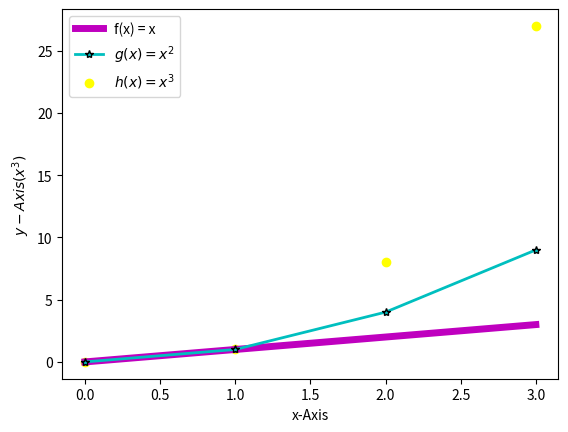

Source code (Python):
#This program displays a plot of the functions f(x)=x, g(x)=x2 and h(x)=x3 in the range [0, 4] 
# on the one set of axes.

#import packages to plot functions
import numpy as np
import matplotlib.pyplot as plt

#Create an array of x values and y values equal to the x values in the range[0,4]
xs = np.array(range(0,4))
ys= xs

#Plot xs and ys with label, linewidth and colour
plt.plot(xs,ys,label = "f(x) = x", linewidth = '5', color = "m") # m = colour magenta
#label x-axis
plt.xlabel("x-Axis")
#label y-axis
plt.ylabel("y-Axis")
#add a legend to graph
plt.legend()
#Display graph
plt.show()

#Create 2 new arrays for x and y values of function g(x)= x^2
x2s = np.array(range(0,4))
#x^2
y2s= xs*xs

#Plot the graph this time with markers
plt.plot(x2s,y2s,label = "$g(x) = x^2$", linewidth = '2', color = "c", marker = '*', mec = "k") # c = colour cyan, k= black
plt.xlabel("x-Axis")
plt.ylabel("$y-Axis (x^2)$")
plt.legend()
plt.show()

#Create 2 new arrays for x and y of the function h(x)=x^3
x3s = np.array(range(0,4))
#x^3
y3s= xs**3

#plot a scatter plot with yellow dots
plt.scatter(x3s,y3s,label = "$h(x) = x^3$", color = "yellow") # y = colour yellow
plt.xlabel("x-Axis")
plt.ylabel("$y-Axis (x^3)$")
plt.legend()
plt.show()

